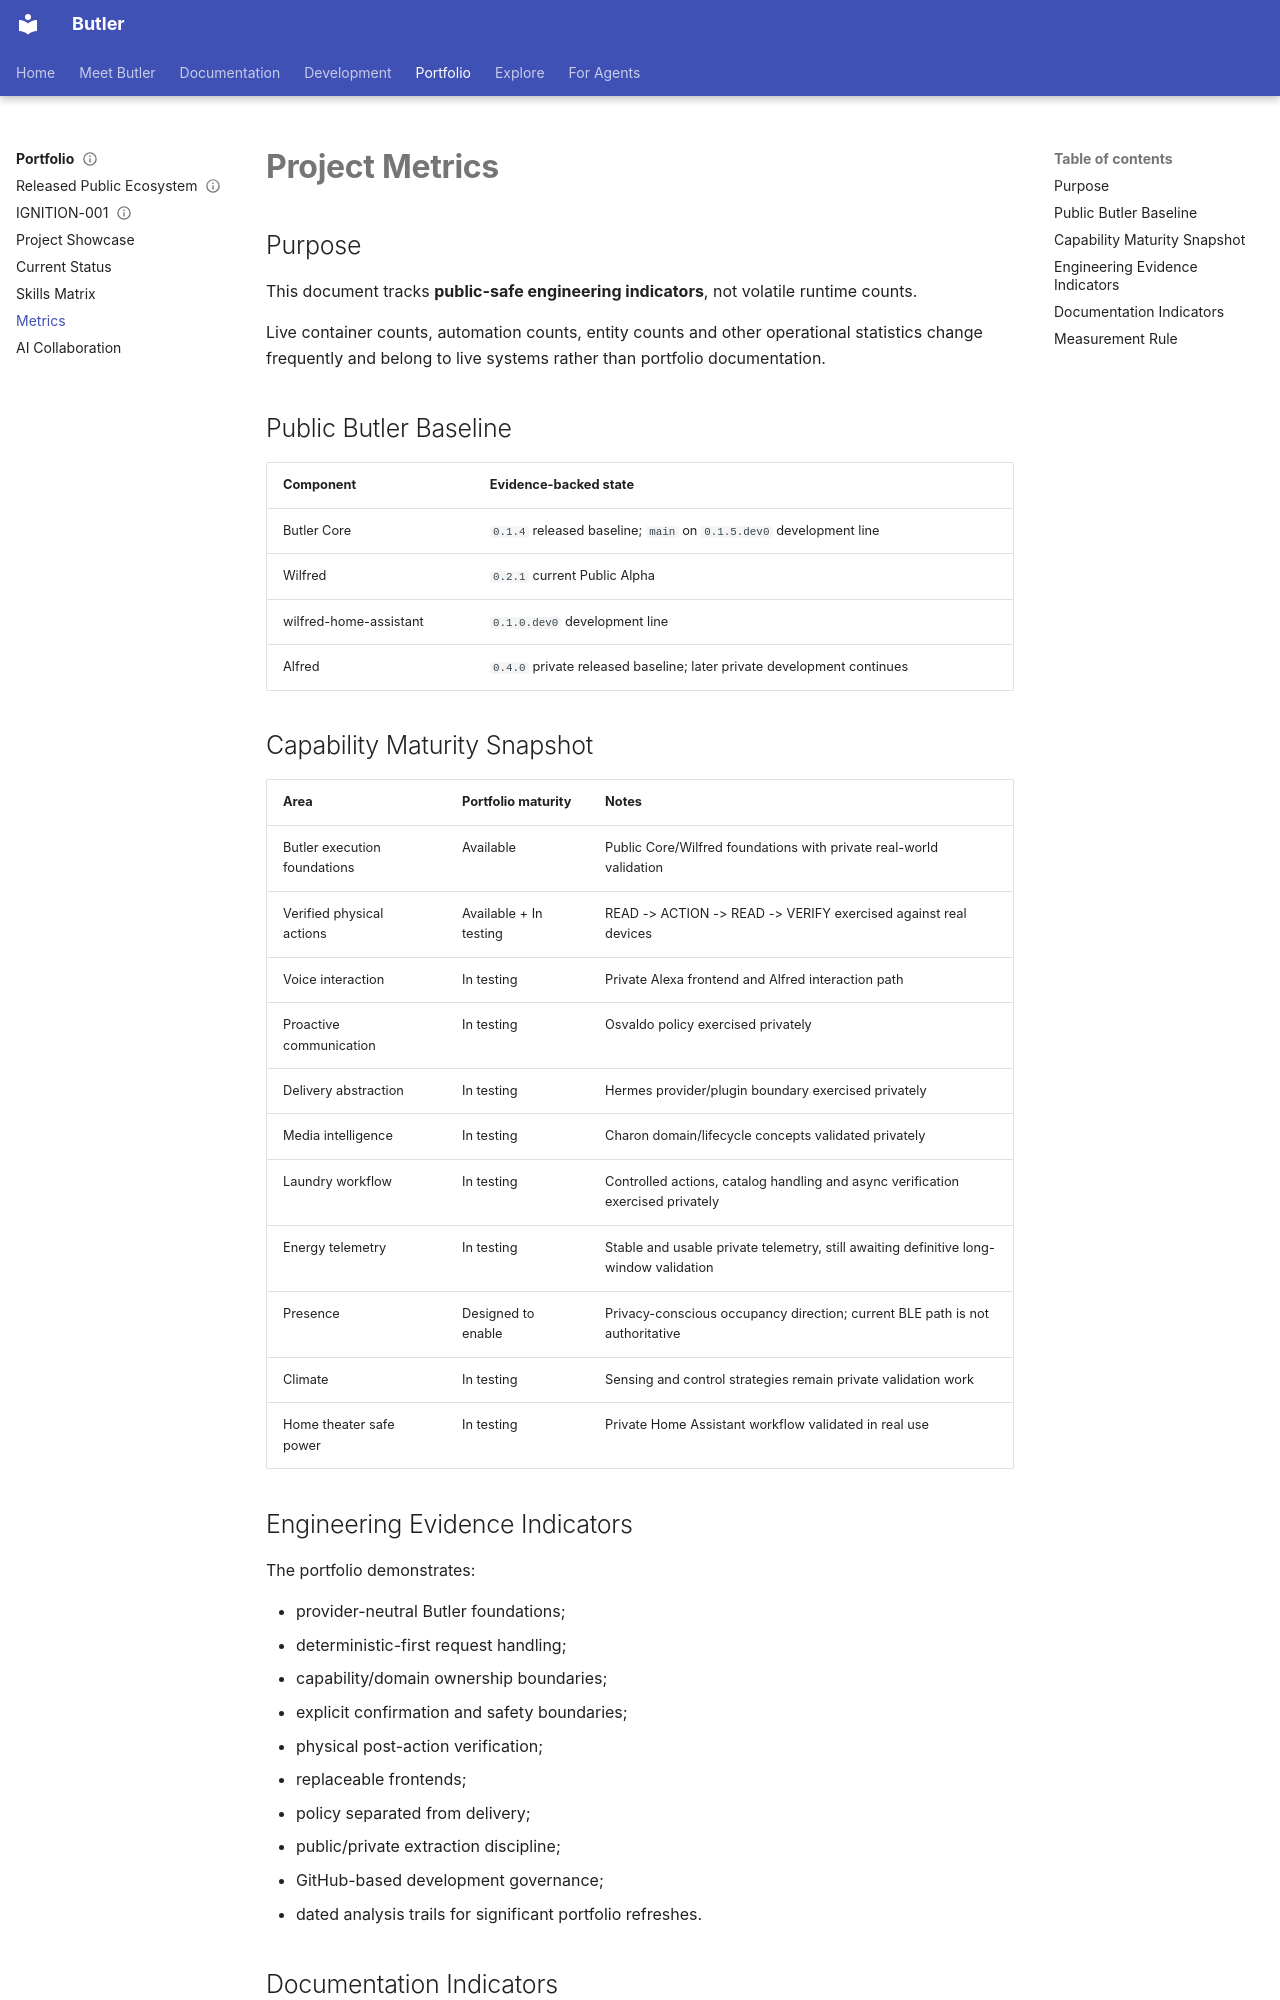

repository: keriol/Iot-home-automation · page: METRICS/index.html · generator: mkdocs

# Project Metrics

## Purpose

This document tracks **public-safe engineering indicators**, not volatile runtime counts.

Live container counts, automation counts, entity counts and other operational statistics change frequently and belong to live systems rather than portfolio documentation.

## Public Butler Baseline

| Component | Evidence-backed state |
|---|---|
| Butler Core | `0.1.4` released baseline; `main` on `0.1.5.dev0` development line |
| Wilfred | `0.2.1` current Public Alpha |
| wilfred-home-assistant | `0.1.0.dev0` development line |
| Alfred | `0.4.0` private released baseline; later private development continues |

## Capability Maturity Snapshot

| Area | Portfolio maturity | Notes |
|---|---|---|
| Butler execution foundations | Available | Public Core/Wilfred foundations with private real-world validation |
| Verified physical actions | Available + In testing | READ -> ACTION -> READ -> VERIFY exercised against real devices |
| Voice interaction | In testing | Private Alexa frontend and Alfred interaction path |
| Proactive communication | In testing | Osvaldo policy exercised privately |
| Delivery abstraction | In testing | Hermes provider/plugin boundary exercised privately |
| Media intelligence | In testing | Charon domain/lifecycle concepts validated privately |
| Laundry workflow | In testing | Controlled actions, catalog handling and async verification exercised privately |
| Energy telemetry | In testing | Stable and usable private telemetry, still awaiting definitive long-window validation |
| Presence | Designed to enable | Privacy-conscious occupancy direction; current BLE path is not authoritative |
| Climate | In testing | Sensing and control strategies remain private validation work |
| Home theater safe power | In testing | Private Home Assistant workflow validated in real use |

## Engineering Evidence Indicators

The portfolio demonstrates:

- provider-neutral Butler foundations;
- deterministic-first request handling;
- capability/domain ownership boundaries;
- explicit confirmation and safety boundaries;
- physical post-action verification;
- replaceable frontends;
- policy separated from delivery;
- public/private extraction discipline;
- GitHub-based development governance;
- dated analysis trails for significant portfolio refreshes.
